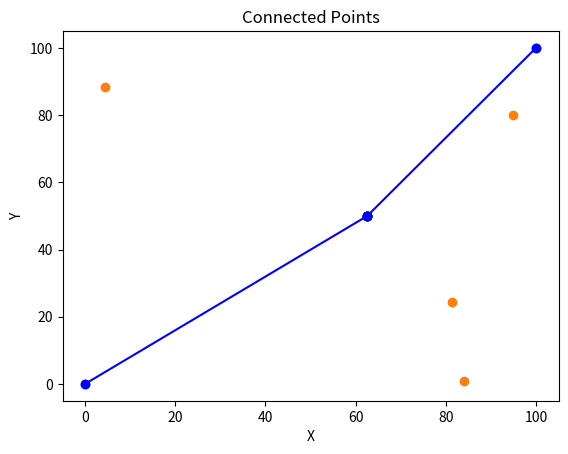

This chart was generated by the following Python code:
import numpy as np
import random
import matplotlib.pyplot as plt

# 定義問題參數
start_point = (0, 0)  # 起點座標
end_point = (100, 100)  # 終點座標
num_waypoints = 5  # 中繼站數量

best_waypoints = []

start_end =[start_point, end_point]

x1 = [point[0] for point in start_end]
y1 = [point[1] for point in start_end]

plt.scatter(x1, y1)

# 遺傳演算法參數
population_size = 100  # 種群大小
num_generations = 20  # 演化代數
mutation_rate = 0.01  # 突變率

# 生成隨機中繼站座標
waypoints = []
for _ in range(num_waypoints):
    x = random.uniform(start_point[0], end_point[0])
    y = random.uniform(start_point[1], end_point[1])
    waypoints.append((x, y))


print("中繼站: ", waypoints)
# Extract x and y coordinates
x2 = [point[0] for point in waypoints]
y2 = [point[1] for point in waypoints]

# Create scatter plot
plt.scatter(x2, y2)

# Set plot title and labels
plt.title("Scatter Plot")
plt.xlabel("X")
plt.ylabel("Y")

# Show the plot
# plt.show()

# 定義染色體編碼
# 每個染色體代表一條路徑，包括起點、中繼站和終點
chromosome_length = num_waypoints + 2

# 計算兩點之間的歐氏距離
def distance(point1, point2):
    return np.sqrt((point2[0] - point1[0]) ** 2 + (point2[1] - point1[1]) ** 2)

# 計算染色體的適應度，即路徑總長度
def calculate_fitness(chromosome):
    total_distance = distance(start_point, chromosome[0])
    for i in range(len(chromosome) - 1):
        total_distance += distance(chromosome[i], chromosome[i+1])
    total_distance += distance(chromosome[-1], end_point)
    return total_distance

# 初始化種群
population = []
for _ in range(population_size):
    chromosome = [start_point] + random.sample(waypoints, num_waypoints) + [end_point]
    population.append(chromosome)

# 主要演化循環
for generation in range(num_generations):
    # 計算每個染色體的適應度
    fitness_values = [calculate_fitness(chromosome) for chromosome in population]

    # 選擇父代染色體
    mating_pool = []
    for _ in range(population_size):
        # 使用競爭性選擇方法，選擇兩個隨機染色體進行比較
        random_indices = random.sample(range(population_size), 2)
        chromosome1 = population[random_indices[0]]
        chromosome2 = population[random_indices[1]]
        fitness1 = fitness_values[random_indices[0]]
        fitness2 = fitness_values[random_indices[1]]
        if fitness1 < fitness2:
            mating_pool.append(chromosome1)
        else:
            mating_pool.append(chromosome2)

    # 交配產生子代染色體
    offspring_population = []

    while len(offspring_population) < population_size:
        # 選擇兩個父代染色體進行交配
        parent1 = random.choice(mating_pool)
        parent2 = random.choice(mating_pool)
        
        # 進行交叉操作
        crossover_point = random.randint(1, chromosome_length - 1)
        child1 = parent1[:crossover_point] + parent2[crossover_point:]
        child2 = parent2[:crossover_point] + parent1[crossover_point:]
        
        # 進行突變操作
        if random.random() < mutation_rate:
            mutation_point = random.randint(1, chromosome_length - 2)
            child1[mutation_point] = random.choice(waypoints)
        if random.random() < mutation_rate:
            mutation_point = random.randint(1, chromosome_length - 2)
            child2[mutation_point] = random.choice(waypoints)
        
        # 將子代染色體加入子代種群
        offspring_population.append(child1)
        offspring_population.append(child2)

    # 更新種群
    population = offspring_population
    
    # 計算當前最佳解和最佳適應度
    best_chromosome = min(population, key=calculate_fitness)
    best_fitness = calculate_fitness(best_chromosome)

    print("Best solution:")
    for i, point in enumerate(best_chromosome):
        print(f"{i+1}. Position: {point}")

    print(f"Best Fitness: {best_fitness}")
        
    # 輸出每一代的最佳解和最佳適應度
    # print(f"Generation {generation+1}: Best Fitness = {best_fitness}")

print(population[-1])

x3 = [point[0] for point in mating_pool[0]]
y3 = [point[1] for point in mating_pool[0]]

print(x3)
print(y3)

plt.plot(x3, y3, 'bo-')

plt.xlabel('X')
plt.ylabel('Y')
plt.title('Connected Points')

plt.show()

print(f"Generation {generation+1}: Best Fitness = {best_fitness}")
